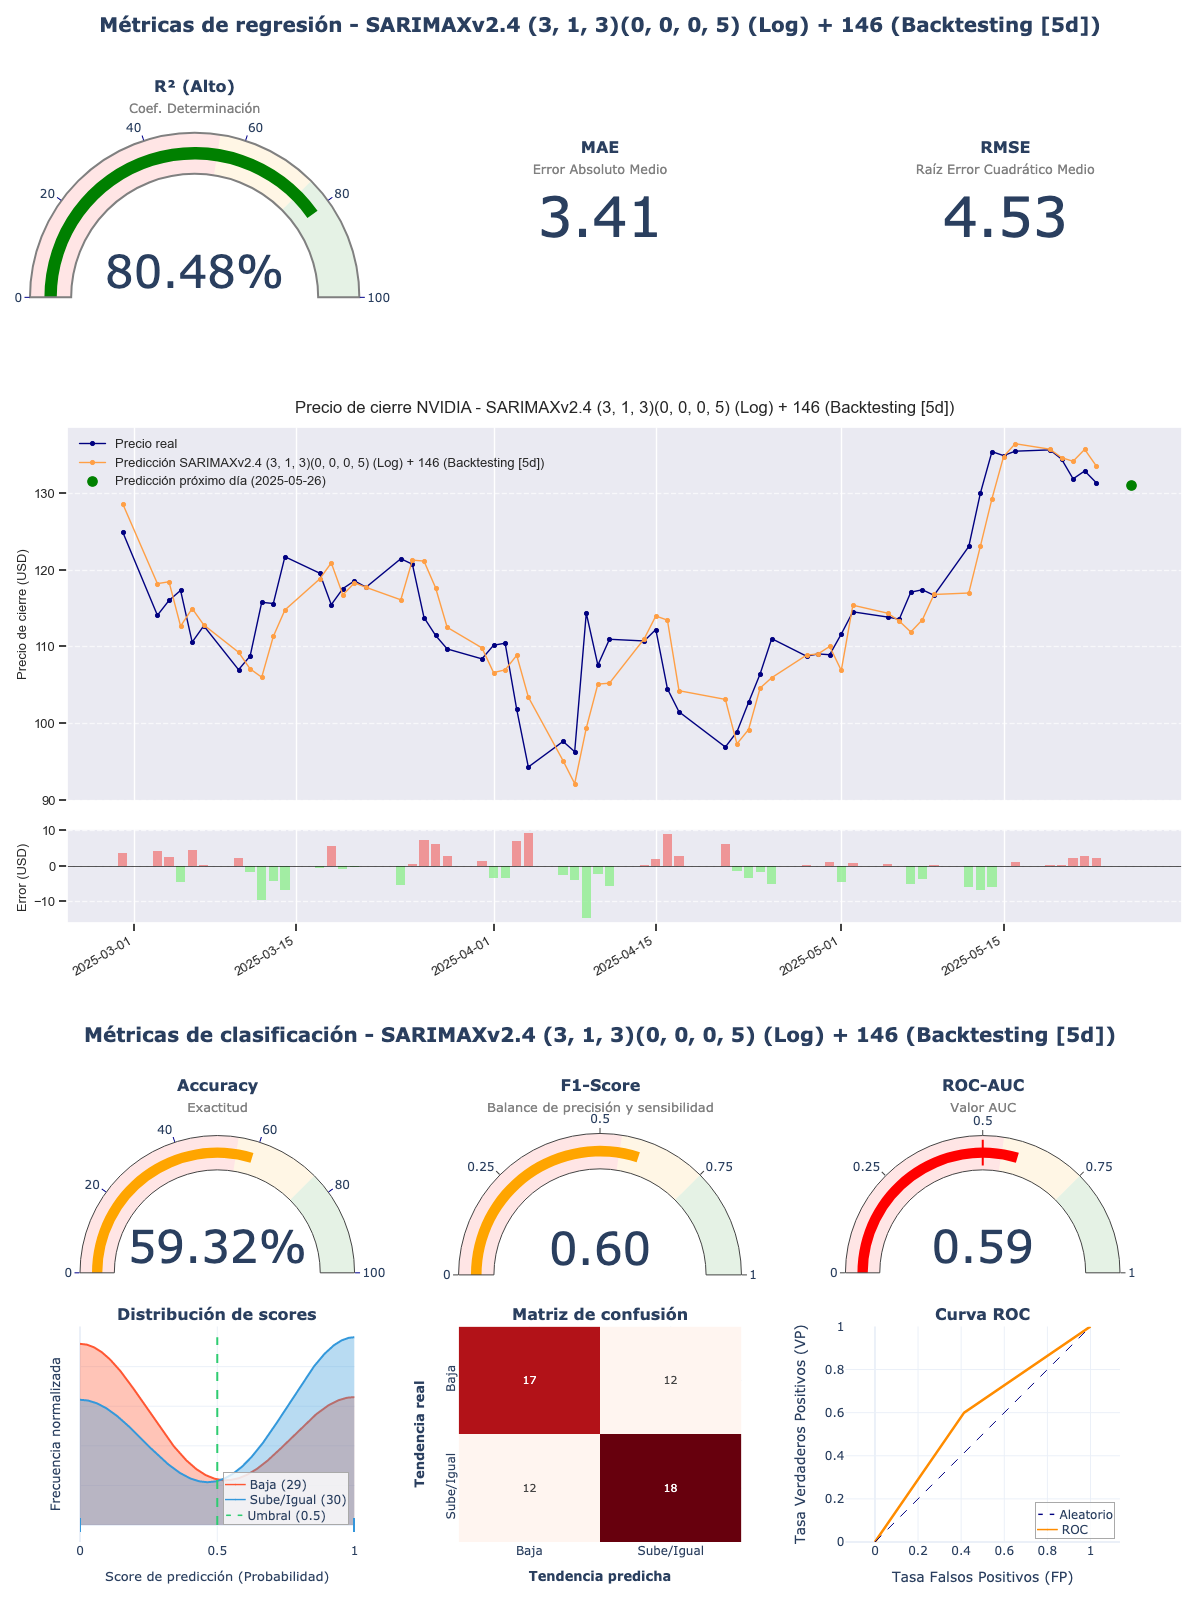

Values plotted in this chart, from the file beside it:
model_title; model_hash; r2; mae; rmse; accuracy; f1_score; roc_auc; irb_regr; irb_clas; irb_total
SARIMAXv2.4 (3, 1, 3)(0, 0, 0, 5) (Log) …; 5bfe8040; 0,8048; 3,4107; 4,5313; 0,5932; 0,6; 0,5931; 0,9885; 1,1338; 1,0684
